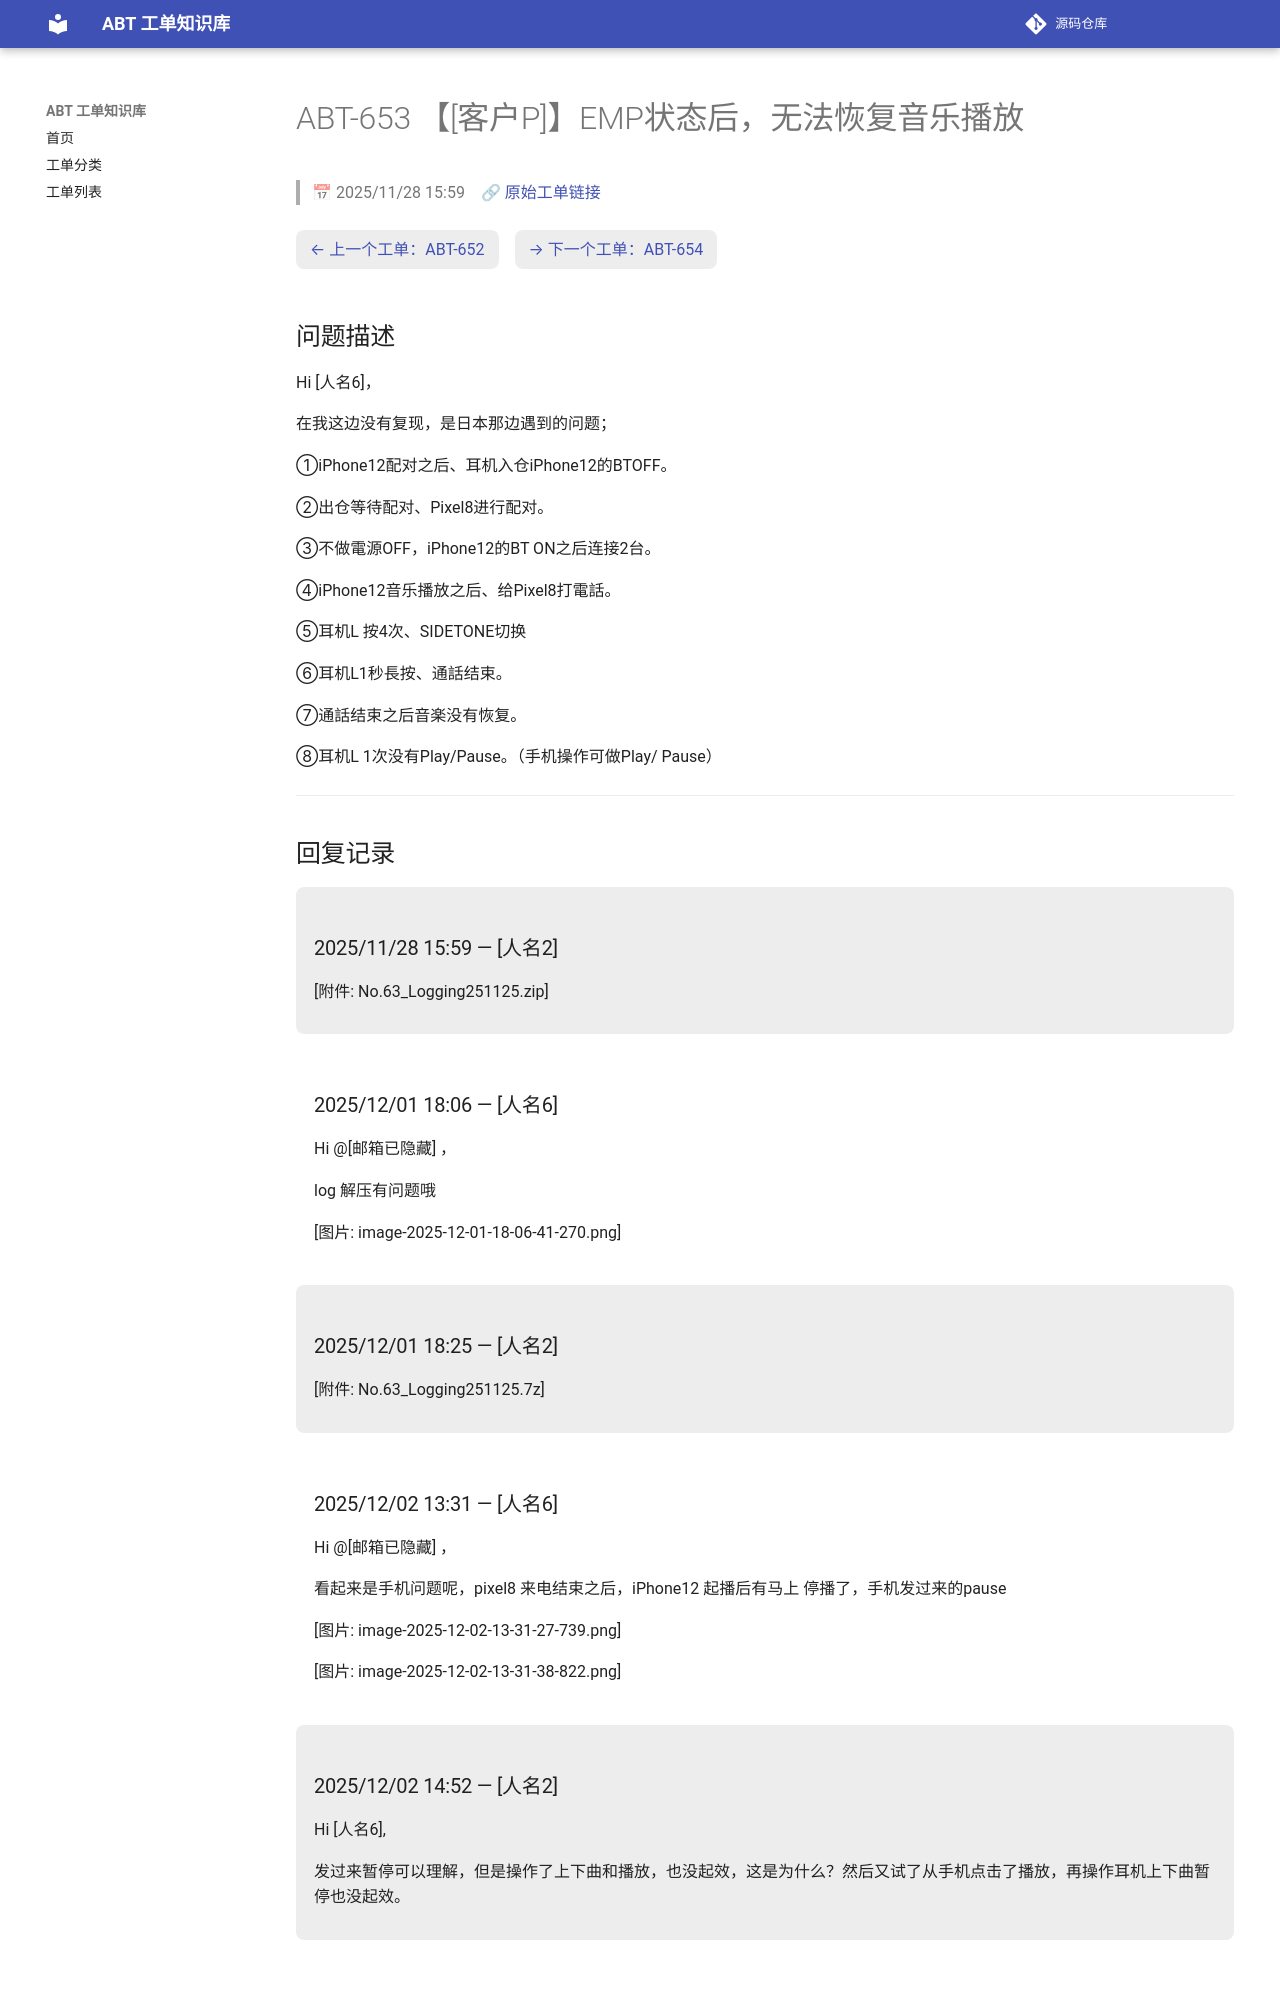

repository: luckycee/airoha-kb · page: tickets/ABT-653/index.html · generator: mkdocs

---
id: ABT-653
title: "【[客户P]】EMP状态后，无法恢复音乐播放"
date: 2025/11/28 15:59
status: Closed
source: https://eservice.airoha.com.tw/servicedesk/customer/portal/1038/MIUIX1565-653
---

# ABT-653 【[客户P]】EMP状态后，无法恢复音乐播放

> 📅 2025/11/28 15:59　🔗 [原始工单链接](https://eservice.airoha.com.tw/servicedesk/customer/portal/1038/MIUIX1565-653)

<div class="ticket-nav" markdown="1">

[← 上一个工单：ABT-652](ABT-652.md)　[→ 下一个工单：ABT-654](ABT-654.md)

</div>

## 问题描述

Hi [人名6]，

在我这边没有复现，是日本那边遇到的问题；

①iPhone12配对之后、耳机入仓iPhone12的BTOFF。

②出仓等待配对、Pixel8进行配对。

③不做電源OFF，iPhone12的BT ON之后连接2台。

④iPhone12音乐播放之后、给Pixel8打電話。

⑤耳机L 按4次、SIDETONE切换

⑥耳机L1秒長按、通話结束。

⑦通話结束之后音楽没有恢复。

⑧耳机L 1次没有Play/Pause。（手机操作可做Play/ Pause）

---

## 回复记录

<div class="reply odd" markdown="1">

### 2025/11/28 15:59 — [人名2]

[附件: No.63_Logging251125.zip]

</div>

<div class="reply even" markdown="1">

### 2025/12/01 18:06 — [人名6]

Hi @[邮箱已隐藏] ，

log 解压有问题哦

[图片: image-2025-12-01-18-06-41-270.png]

</div>

<div class="reply odd" markdown="1">

### 2025/12/01 18:25 — [人名2]

[附件: No.63_Logging251125.7z]

</div>

<div class="reply even" markdown="1">

### 2025/12/02 13:31 — [人名6]

Hi @[邮箱已隐藏] ，

看起来是手机问题呢，pixel8 来电结束之后，iPhone12 起播后有马上 停播了，手机发过来的pause

[图片: image-2025-12-02-13-31-27-739.png]

[图片: image-2025-12-02-13-31-38-822.png]

</div>

<div class="reply odd" markdown="1">

### 2025/12/02 14:52 — [人名2]

Hi [人名6],



发过来暂停可以理解，但是操作了上下曲和播放，也没起效，这是为什么？然后又试了从手机点击了播放，再操作耳机上下曲暂停也没起效。

</div>

<div class="reply even" markdown="1">
